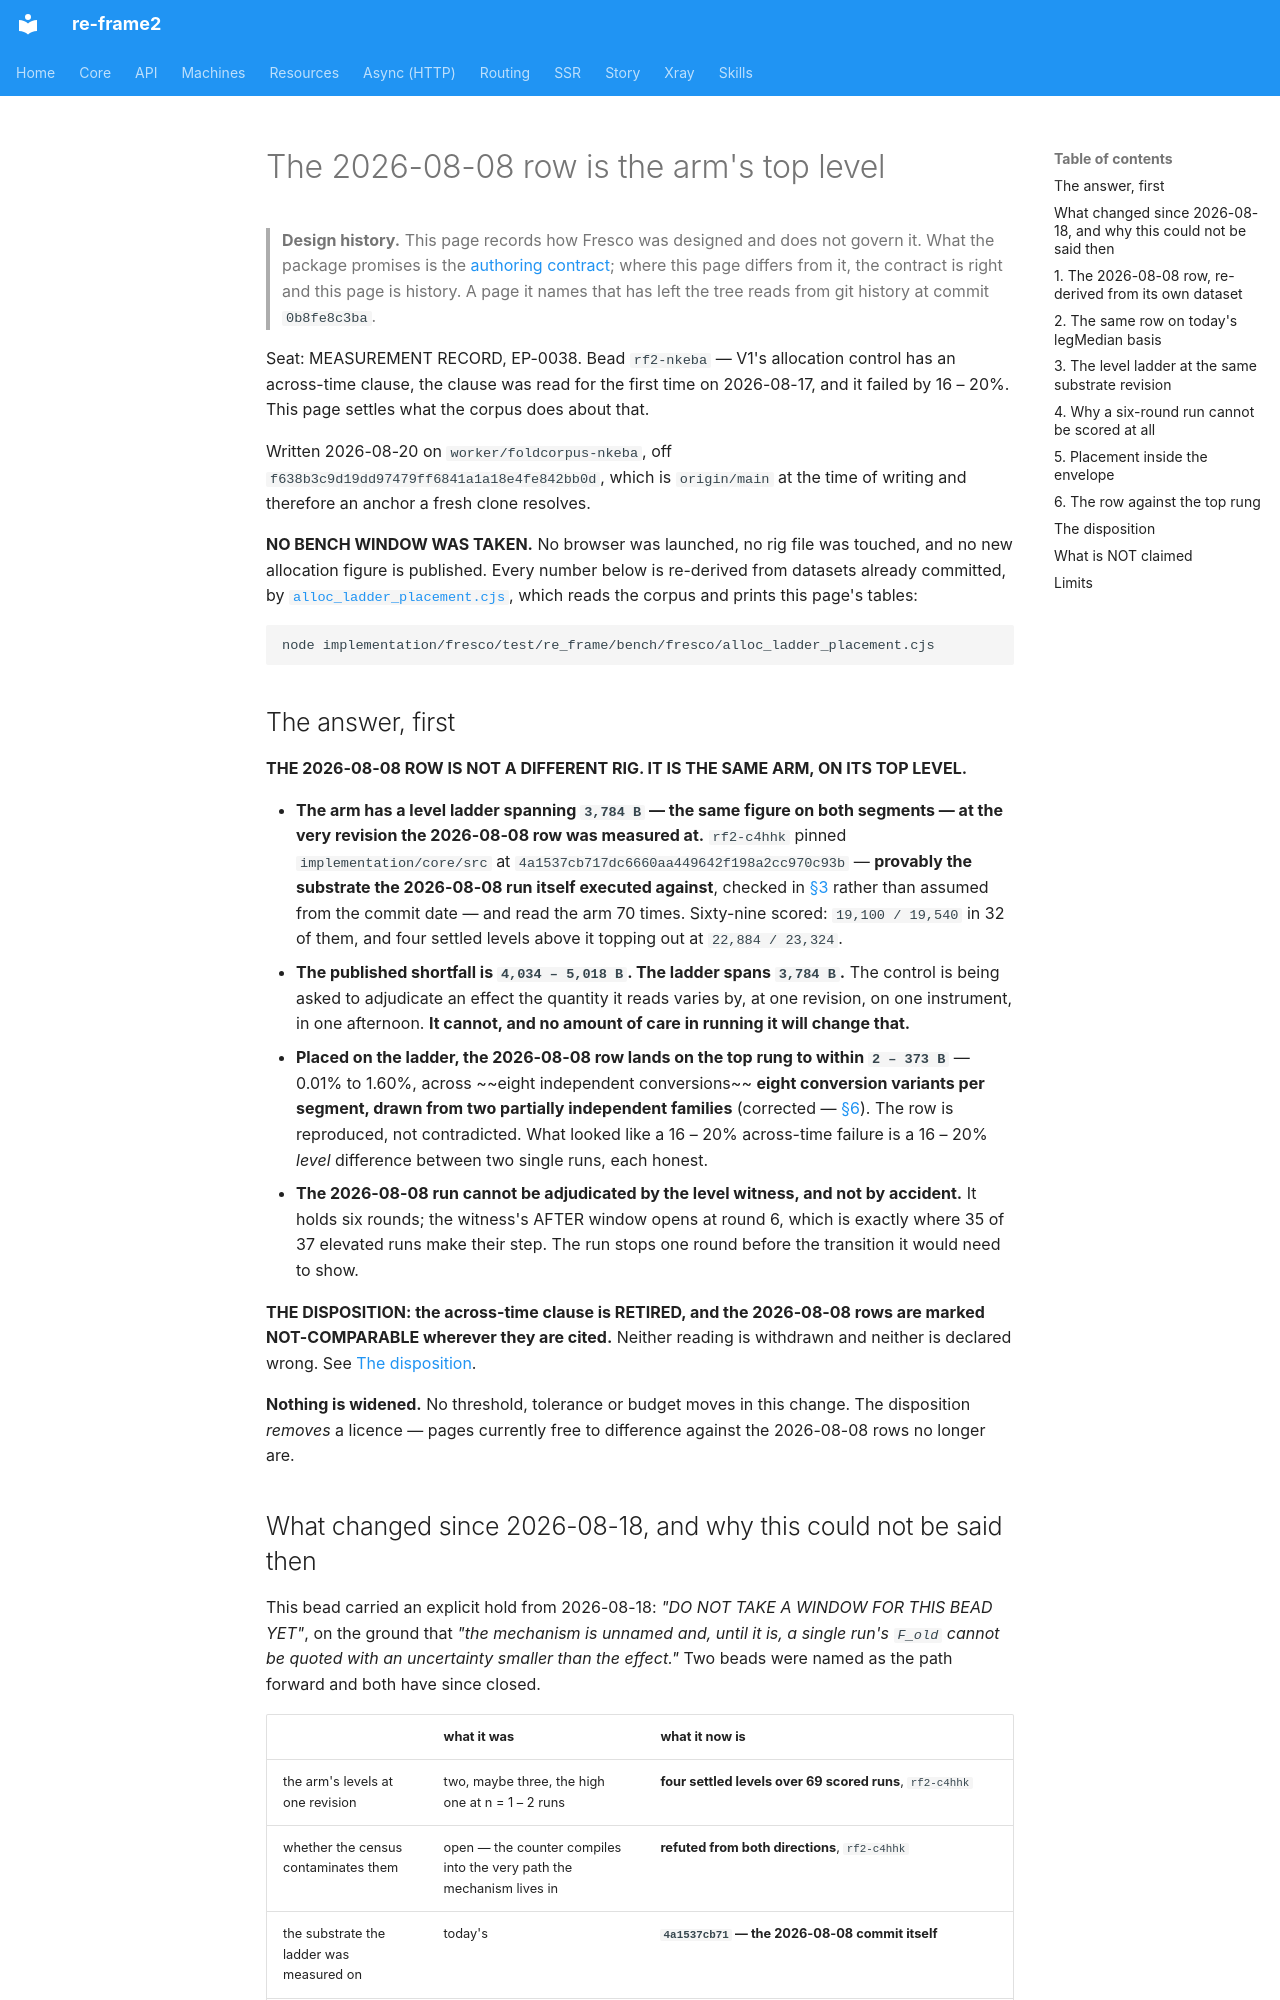

repository: day8/re-frame2 · page: design/fresco/studio/the-2026-08-08-row-is-the-arms-top-level/index.html · generator: mkdocs

# The 2026-08-08 row is the arm's top level

> **Design history.** This page records how Fresco was designed and does not govern it. What the package promises is the [authoring contract](../../../../implementation/fresco/spec/authoring-contract.md); where this page differs from it, the contract is right and this page is history. A page it names that has left the tree reads from git history at commit `0b8fe8c3ba`.

Seat: MEASUREMENT RECORD, EP-0038. Bead `rf2-nkeba` — V1's allocation control has an
across-time clause, the clause was read for the first time on 2026-08-17, and it failed
by 16 – 20%. This page settles what the corpus does about that.

Written 2026-08-20 on `worker/foldcorpus-nkeba`, off
`f638b3c9d19dd97479ff6841a1a18e4fe842bb0d`, which is `origin/main` at the time of
writing and therefore an anchor a fresh clone resolves.

**NO BENCH WINDOW WAS TAKEN.** No browser was launched, no rig file was touched, and no
new allocation figure is published. Every number below is re-derived from datasets
already committed, by
[`alloc_ladder_placement.cjs`](../../../../bench/fresco/src/re_frame/bench/fresco/alloc_ladder_placement.cjs),
which reads the corpus and prints this page's tables:

```sh
node implementation/fresco/test/re_frame/bench/fresco/alloc_ladder_placement.cjs
```

## The answer, first

**THE 2026-08-08 ROW IS NOT A DIFFERENT RIG. IT IS THE SAME ARM, ON ITS TOP LEVEL.**

- **The arm has a level ladder spanning `3,784 B` — the same figure on both segments —
  at the very revision the 2026-08-08 row was measured at.** `rf2-c4hhk` pinned
  `implementation/core/src` at `4a1537cb717dc6660aa449642f198a2cc970c93b` — **provably
  the substrate the 2026-08-08 run itself executed against**, checked in [§3](#3-the-level-ladder-at-the-same-substrate-revision)
  rather than assumed from the commit date — and read the arm 70 times. Sixty-nine scored:
  `19,100 / 19,540` in 32 of them, and four settled levels above it topping out at
  `22,884 / 23,324`.
- **The published shortfall is `4,034 – 5,018 B`. The ladder spans `3,784 B`.** The
  control is being asked to adjudicate an effect the quantity it reads varies by, at one
  revision, on one instrument, in one afternoon. **It cannot, and no amount of care in
  running it will change that.**
- **Placed on the ladder, the 2026-08-08 row lands on the top rung to within
  `2 – 373 B`** — 0.01% to 1.60%, across ~~eight independent conversions~~
  **eight conversion variants per segment, drawn from two partially independent
  families** (corrected — [§6](#6-the-row-against-the-top-rung)). The row is
  reproduced, not contradicted. What looked like a 16 – 20% across-time failure is a
  16 – 20% *level* difference between two single runs, each honest.
- **The 2026-08-08 run cannot be adjudicated by the level witness, and not by accident.**
  It holds six rounds; the witness's AFTER window opens at round 6, which is exactly
  where 35 of 37 elevated runs make their step. The run stops one round before the
  transition it would need to show.

**THE DISPOSITION: the across-time clause is RETIRED, and the 2026-08-08 rows are marked
NOT-COMPARABLE wherever they are cited.** Neither reading is withdrawn and neither is
declared wrong. See [The disposition](#the-disposition).

**Nothing is widened.** No threshold, tolerance or budget moves in this change. The
disposition *removes* a licence — pages currently free to difference against the
2026-08-08 rows no longer are.
